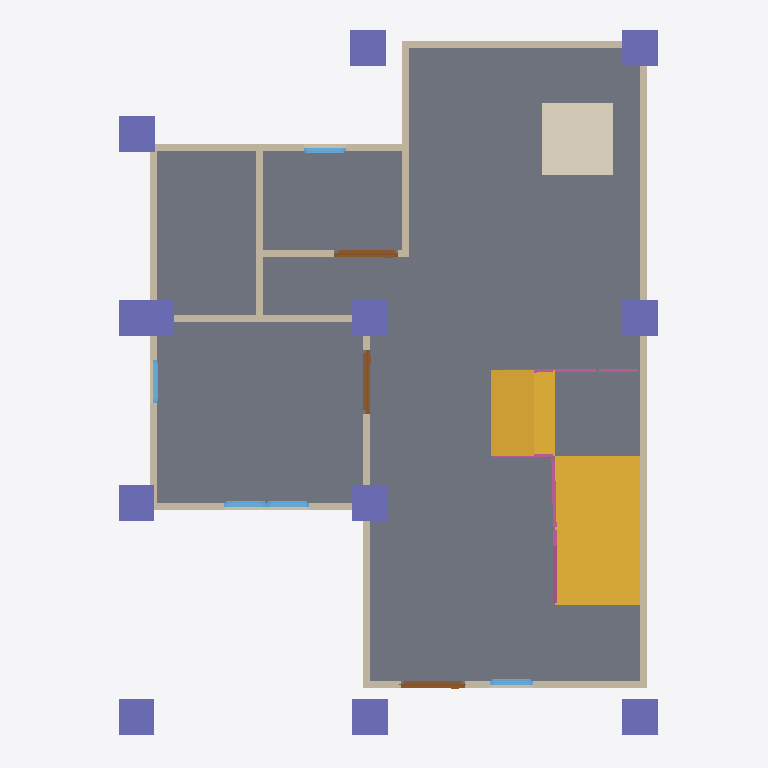
Plan cut of the same IFC building model at storey 'GF' (level 0.00 m, cut at 1.40 m), seen from above with north up, elements coloured by IFC class: 13 walls (beige), 12 columns (violet), 5 windows (light blue), 4 railings (pink), 3 doors (brown), 2 slabs (grey), 2 stair flights (yellow), 1 covering (cream). Cut surfaces are drawn darker.
Extent 10.0 m × 10.0 m × 7.1 m (x, y, z). Storeys (3): GF at 0.00 m; 2F at 3.00 m; 3F at 6.00 m. Elements (114): 28 IfcColumn, 28 IfcWall, 23 IfcBeam, 12 IfcWindow, 8 IfcDoor, 8 IfcRailing, 3 IfcSlab, 2 IfcStairFlight, 1 IfcCovering, 1 IfcRoof.

HEADER;
FILE_DESCRIPTION(('ViewDefinition[DesignTransferView]'),'2;1');
FILE_NAME('so5-activity.ifc','2025-09-10T14:45:43+08:00',(''),(''),'IfcOpenShell 0.8.3-post1','Bonsai 0.8.3-post1','');
FILE_SCHEMA(('IFC4'));
ENDSEC;
DATA;
#1=IFCPROJECT('3A7Dh9qi95XfEAO8Wz96cV',$,'My Project',$,$,$,$,(#14,#26),#9);
#31=IFCSITE('2_NnBeoxj06etBhgP4W5cW',$,'My Site',$,$,#54,$,$,$,$,$,$,$,$);
#37=IFCBUILDING('1sBi1c5Gb80uSs9XVP7v$r',$,'My Building',$,$,#60,$,$,$,$,$,$);
#43=IFCBUILDINGSTOREY('14f1FQ16z4cO4Yvlrr$Gmz',$,'2F',$,$,#3036,$,$,$,$);
#67=IFCBUILDINGSTOREY('3mriL4$Mj2WPXWxG4_H0ww',$,'GF',$,$,#83,$,$,$,$);
#3212=IFCBUILDINGSTOREY('37mlBMQ3D2zwdtCq8vQ2zr',$,'3F',$,$,#3233,$,$,$,$);
#1293=IFCSLAB('285arkPRH5Te7hKN1hwe_7',$,'Slab',$,$,#1301,#1308,$,$);
#6602=IFCSTAIRFLIGHT('0l7ITCCArBTPOlZLgG0Nhy',$,'StairFlight',$,$,#7239,#6611,$,$,$,$,$,$);
#6657=IFCSLAB('0bsfDJfPHFTA0mVo_YvT9e',$,'Slab',$,$,#7264,#6672,$,$);
#6624=IFCSTAIRFLIGHT('06tmHHwhLBDemRa1WS$nsc',$,'StairFlight',$,$,#7244,#6632,$,$,$,$,$,$);
#7206=IFCCOVERING('1OBe$3mlD63fjKLk$B5NPU',$,'Covering',$,$,#7214,#7221,$,$);
#584=IFCWALL('2PToOv0kbEwPOIAkiO6giJ',$,'Wall',$,$,#595,#590,$,$);
#684=IFCWALL('3IL1t0RYzEBf4Ll_F$fedx',$,'Wall',$,$,#959,#690,$,$);
#659=IFCWALL('26uQCj5fLDxet6qHZdLPnM',$,'Wall',$,$,#670,#665,$,$);
#609=IFCWALL('1sPbjYF1HCYesOwezbyH$e',$,'Wall',$,$,#868,#615,$,$);
#91=IFCWALL('306He8XQH3Je85u4aQmcAc',$,'Wall',$,$,#104,#99,$,$);
#7271=IFCCOLUMN('0mfzdYpCTFRfLG4EpEUxao',$,'Column',$,$,#11152,#7283,$,$);
#7316=IFCCOLUMN('3CD6sGNzv5vhB6Z8kvv8Qo',$,'Column',$,$,#7323,#7327,$,$);
#7382=IFCCOLUMN('3g6$UzXXr59v$ipDZtIV4m',$,'Column',$,$,#11162,#7393,$,$);
#7404=IFCCOLUMN('2to4o2tEDFm9PcTrJVcSbe',$,'Column',$,$,#7411,#7415,$,$);
#7536=IFCCOLUMN('10DhV6yhjE5AVVHQSIRby9',$,'Column',$,$,#9147,#7547,$,$);
#8026=IFCCOLUMN('2fWdYS2gj2Zhhan676tNT1',$,'Column',$,$,#11177,#8037,$,$);
#9170=IFCCOLUMN('10J2ucyxH6oOaz68$UB6nj',$,'Column',$,$,#9246,#9181,$,$);
#9148=IFCCOLUMN('0R6uk3wLLEnBEne0i_ZIgN',$,'Column',$,$,#11182,#9159,$,$);
#7294=IFCCOLUMN('3rG__ngEP5N8jJG50rdPuL',$,'Column',$,$,#11157,#7305,$,$);
#7470=IFCCOLUMN('3xPDQSJR94QgKjBeDV1SqV',$,'Column',$,$,#7477,#7481,$,$);
#9247=IFCCOLUMN('1eb1MqCXz9EOvA2NGiiP7u',$,'Column',$,$,#11197,#9258,$,$);
#1062=IFCWALL('0MIBVcPQD5l8rVSODSb8_m',$,'Wall',$,$,#1073,#1068,$,$);
#1140=IFCWALL('0qziFmBoL4rA5o2SwaVqBP',$,'Wall',$,$,#1151,#1146,$,$);
#734=IFCWALL('3ar7H$ECrBgBaJ1nJJU3uY',$,'Wall',$,$,#1023,#740,$,$);
#2518=IFCWALL('0Cyl9kY0r4qx89GdoVjZBO',$,'Wall',$,$,#2529,#2524,$,$);
#634=IFCWALL('1uYb333M96$gY3S6OFL8W6',$,'Wall',$,$,#900,#640,$,$);
#1203=IFCWALL('2JPLAP5l91Dfi13WlXlwVG',$,'Wall',$,$,#1982,#1209,$,$);
#8004=IFCCOLUMN('0WnFpEK6bEqR9jYO0BQlx0',$,'Column',$,$,#11172,#8015,$,$);
#1037=IFCWALL('2jAaY9Hm58P8tQo9U02zCI',$,'Wall',$,$,#1048,#1043,$,$);
#1178=IFCWALL('3Z9$m9IxH4_ubSvEP8vQng',$,'Wall',$,$,#1747,#1184,$,$);
#6893=IFCRAILING('2dhsKEQ2f6TOxTJ1nAYjeF',$,'Railing',$,'FRAMELESS_PANEL',#7254,#6902,$,.USERDEFINED.);
#11421=IFCDOOR('22c2Hd$zb16RckeK4WG841',$,'Door',$,$,#11469,#11429,$,2.0,0.899999976158142,$,$,$);
#1720=IFCDOOR('2p02VvTGbAIuJ8ChG3bwZm',$,'Door',$,$,#1773,#1728,$,2.0,0.899999976158142,$,$,$);
#11372=IFCDOOR('2$x8ZhhTr0EhcEhmCoXzWP',$,'Door',$,$,#11420,#11380,$,2.0,0.899999976158142,$,$,$);
#2384=IFCWINDOW('0dGyWe54v8mO$_YNO_91Py',$,'Window',$,$,#2448,#2393,$,0.899999976158142,0.600000023841858,$,$,$);
#2637=IFCWINDOW('1vNAnNJ6n4jftQkPgVlDxe',$,'Window',$,$,#2701,#2646,$,0.899999976158142,0.600000023841858,$,$,$);
#2702=IFCWINDOW('213WR8Nhv02Pq7VAYSGeOa',$,'Window',$,$,#2750,#2710,$,0.899999976158142,0.600000023841858,$,$,$);
#7153=IFCRAILING('2nFcEnxOD1IQu3sL$gJiJ4',$,'Railing',$,'FRAMELESS_PANEL',#7259,#7162,$,.USERDEFINED.);
#2832=IFCWINDOW('3Y09Ut19T2nu7Qlt1U2eFX',$,'Window',$,$,#2880,#2840,$,0.899999976158142,0.600000023841858,$,$,$);
#2962=IFCWINDOW('2o$XCxh3P9_hQlhN40aH7R',$,'Window',$,$,#3026,#2971,$,0.899999976158142,0.600000023841858,$,$,$);
#6763=IFCRAILING('3$5lNuKS1ADfdXWc82lr2p',$,'Railing',$,'FRAMELESS_PANEL',#6784,#6772,$,.USERDEFINED.);
#7023=IFCRAILING('1oEl0yEJLEzemhbte4Z8ix',$,'Railing',$,'FRAMELESS_PANEL',#7044,#7032,$,.USERDEFINED.);
ENDSEC;